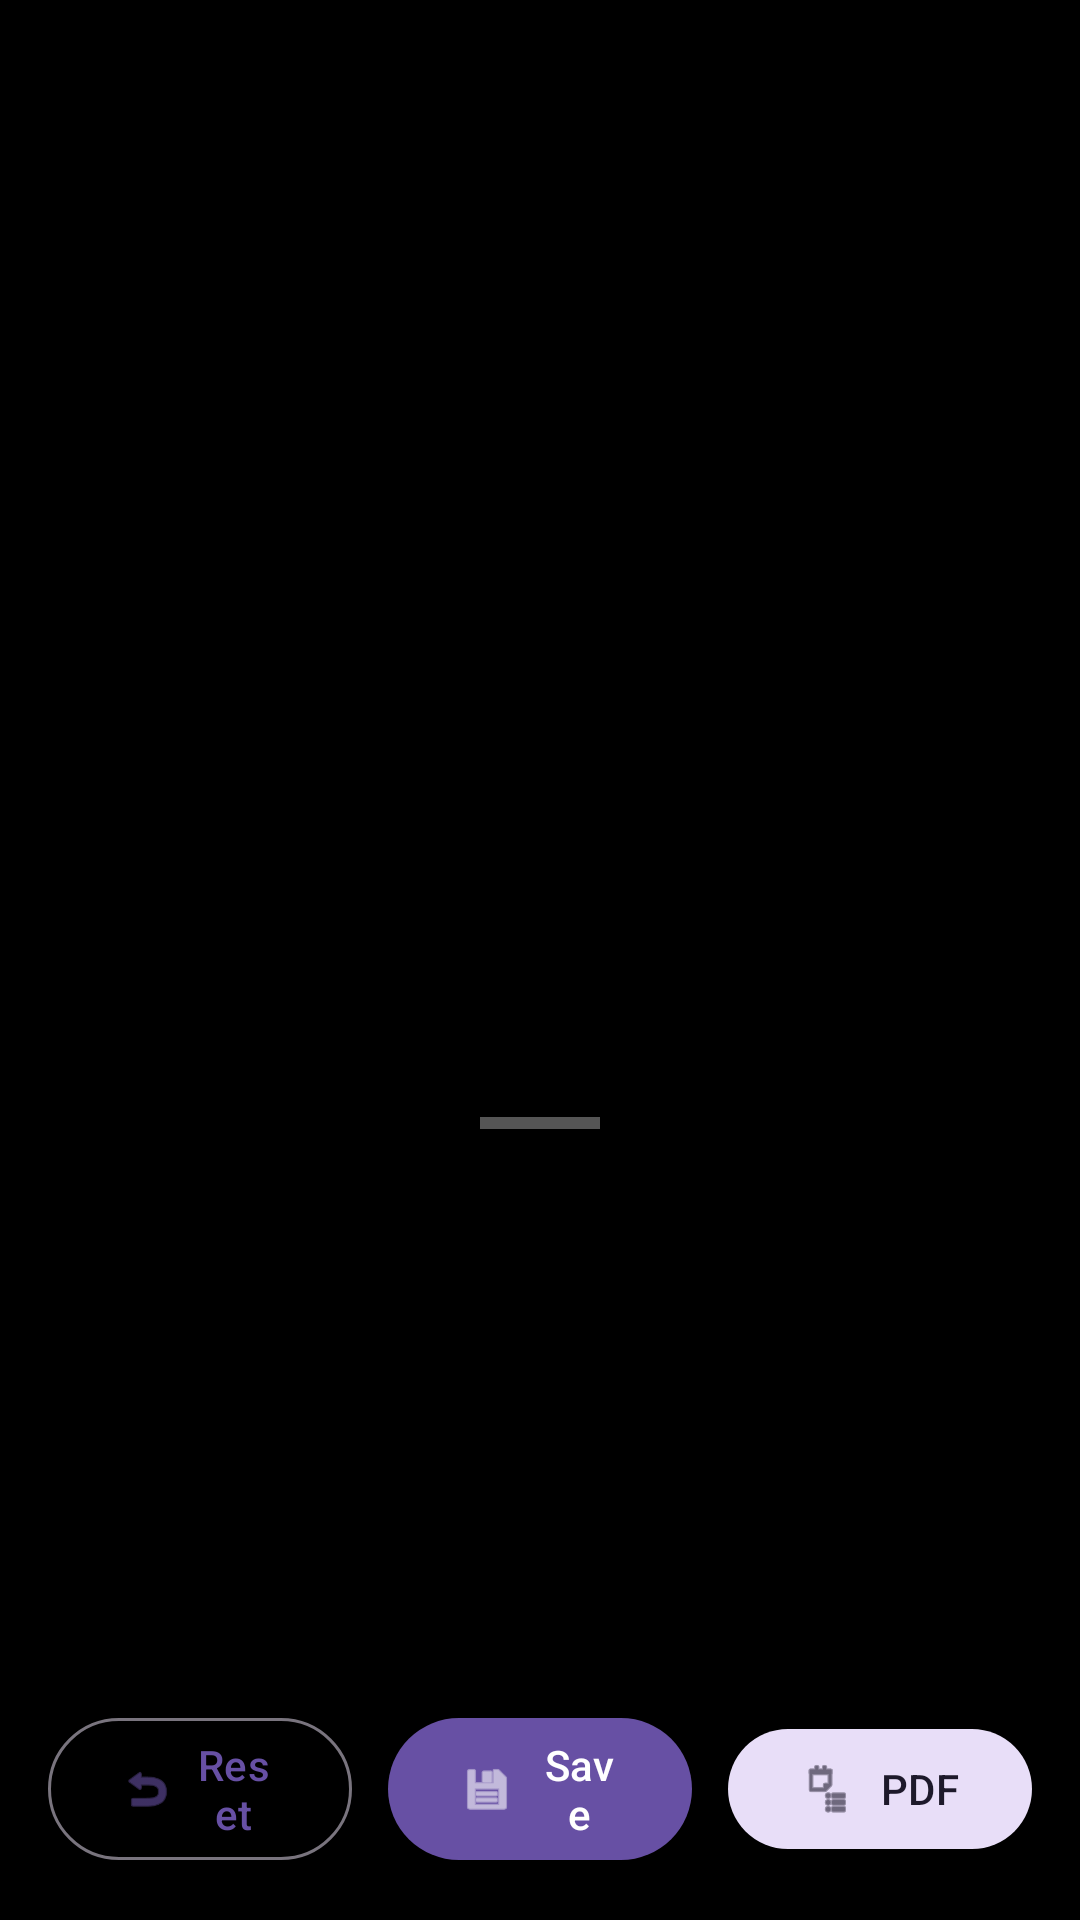

Android layout source for this screen:
<!-- AndroidManifest.xml: activity theme Theme.MyApplication -->
<!-- res/layout/activity_preview.xml -->
<?xml version="1.0" encoding="utf-8"?>
<androidx.coordinatorlayout.widget.CoordinatorLayout xmlns:android="http://schemas.android.com/apk/res/android"
    xmlns:app="http://schemas.android.com/apk/res-auto"
    xmlns:tools="http://schemas.android.com/tools"
    android:layout_width="match_parent"
    android:layout_height="match_parent"
    android:background="@android:color/black"
    tools:context=".PreviewActivity">

    
    <androidx.constraintlayout.widget.ConstraintLayout
        android:layout_width="match_parent"
        android:layout_height="match_parent">

        
        <ImageView
            android:id="@+id/ivPreview"
            android:layout_width="0dp"
            android:layout_height="0dp"
            android:scaleType="fitCenter"
            android:contentDescription="@string/document_preview"
            app:layout_constraintTop_toTopOf="parent"
            app:layout_constraintBottom_toBottomOf="parent"
            app:layout_constraintStart_toStartOf="parent"
            app:layout_constraintEnd_toEndOf="parent" />

        
        <FrameLayout
            android:id="@+id/loadingOverlay"
            android:layout_width="0dp"
            android:layout_height="0dp"
            android:background="#CC000000"
            android:visibility="gone"
            android:clickable="true"
            android:focusable="true"
            app:layout_constraintTop_toTopOf="parent"
            app:layout_constraintBottom_toBottomOf="parent"
            app:layout_constraintStart_toStartOf="parent"
            app:layout_constraintEnd_toEndOf="parent"
            tools:visibility="visible">

            <LinearLayout
                android:layout_width="wrap_content"
                android:layout_height="wrap_content"
                android:layout_gravity="center"
                android:orientation="vertical"
                android:gravity="center">

                <ProgressBar
                    android:id="@+id/progressBar"
                    android:layout_width="wrap_content"
                    android:layout_height="wrap_content"
                    android:indeterminateTint="@android:color/white" />

                <TextView
                    android:id="@+id/tvStatus"
                    android:layout_width="wrap_content"
                    android:layout_height="wrap_content"
                    android:layout_marginTop="16dp"
                    android:text="@string/processing"
                    android:textColor="@android:color/white"
                    android:textSize="16sp"
                    tools:text="Processing..." />

            </LinearLayout>

        </FrameLayout>

    </androidx.constraintlayout.widget.ConstraintLayout>

    
    <LinearLayout
        android:id="@+id/bottomSheet"
        android:layout_width="match_parent"
        android:layout_height="wrap_content"
        android:orientation="vertical"
        android:background="@drawable/bottom_sheet_background"
        android:padding="16dp"
        app:layout_behavior="com.google.android.material.bottomsheet.BottomSheetBehavior">

        
        <View
            android:layout_width="40dp"
            android:layout_height="4dp"
            android:layout_gravity="center_horizontal"
            android:layout_marginBottom="16dp"
            android:background="@android:color/darker_gray"
            android:alpha="0.5" />

        
        <TextView
            android:layout_width="match_parent"
            android:layout_height="wrap_content"
            android:text="@string/enhance_image"
            android:textSize="18sp"
            android:textStyle="bold"
            android:textColor="@android:color/black"
            android:layout_marginBottom="16dp" />

        
        <androidx.recyclerview.widget.RecyclerView
            android:id="@+id/rvFilters"
            android:layout_width="match_parent"
            android:layout_height="120dp"
            android:clipToPadding="false"
            android:paddingStart="8dp"
            android:paddingEnd="8dp"
            tools:listitem="@layout/item_filter" />

        
        <LinearLayout
            android:layout_width="match_parent"
            android:layout_height="wrap_content"
            android:orientation="horizontal"
            android:layout_marginTop="16dp"
            android:gravity="center">

            
            <com.google.android.material.button.MaterialButton
                android:id="@+id/btnReset"
                android:layout_width="0dp"
                android:layout_height="wrap_content"
                android:layout_weight="1"
                android:layout_marginEnd="8dp"
                android:text="@string/reset"
                app:icon="@android:drawable/ic_menu_revert"
                style="@style/Widget.Material3.Button.OutlinedButton" />

            
            <com.google.android.material.button.MaterialButton
                android:id="@+id/btnSave"
                android:layout_width="0dp"
                android:layout_height="wrap_content"
                android:layout_weight="1"
                android:layout_marginStart="4dp"
                android:layout_marginEnd="4dp"
                android:text="@string/save"
                app:icon="@android:drawable/ic_menu_save"
                style="@style/Widget.Material3.Button" />

            
            <com.google.android.material.button.MaterialButton
                android:id="@+id/btnGeneratePdf"
                android:layout_width="0dp"
                android:layout_height="wrap_content"
                android:layout_weight="1"
                android:layout_marginStart="8dp"
                android:text="@string/pdf"
                app:icon="@android:drawable/ic_menu_agenda"
                style="@style/Widget.Material3.Button.TonalButton" />

        </LinearLayout>

    </LinearLayout>

</androidx.coordinatorlayout.widget.CoordinatorLayout>
<!-- res/layout/item_filter.xml (included above) -->
<?xml version="1.0" encoding="utf-8"?>
<com.google.android.material.card.MaterialCardView xmlns:android="http://schemas.android.com/apk/res/android"
    xmlns:app="http://schemas.android.com/apk/res-auto"
    xmlns:tools="http://schemas.android.com/tools"
    android:id="@+id/cardView"
    android:layout_width="100dp"
    android:layout_height="wrap_content"
    android:layout_margin="8dp"
    app:cardElevation="4dp"
    app:cardCornerRadius="8dp">

    <LinearLayout
        android:layout_width="match_parent"
        android:layout_height="wrap_content"
        android:orientation="vertical"
        android:padding="8dp"
        android:gravity="center">

        
        <ImageView
            android:id="@+id/ivFilterPreview"
            android:layout_width="80dp"
            android:layout_height="80dp"
            android:scaleType="centerCrop"
            android:contentDescription="@string/filter_preview"
            tools:src="@android:drawable/ic_menu_gallery" />

        
        <TextView
            android:id="@+id/tvFilterName"
            android:layout_width="match_parent"
            android:layout_height="wrap_content"
            android:layout_marginTop="4dp"
            android:text="@string/original"
            android:textSize="12sp"
            android:textAlignment="center"
            android:maxLines="1"
            android:ellipsize="end"
            tools:text="Original" />

    </LinearLayout>

</com.google.android.material.card.MaterialCardView>
<!-- resources referenced by this layout -->
<resources>
  <string name="document_preview">Document Preview</string>
  <string name="enhance_image">Enhance Image</string>
  <string name="filter_preview">Filter Preview</string>
  <string name="original">Original</string>
  <string name="pdf">PDF</string>
  <string name="processing">Processing...</string>
  <string name="reset">Reset</string>
  <string name="save">Save</string>
  <color name="md_theme_light_primary">#5C6BC0</color>
  <color name="md_theme_light_onPrimary">#FFFFFF</color>
  <color name="md_theme_light_primaryContainer">#E1E4FF</color>
  <color name="md_theme_light_onPrimaryContainer">#001552</color>
  <color name="md_theme_light_secondary">#00796B</color>
  <color name="md_theme_light_onSecondary">#FFFFFF</color>
  <color name="md_theme_light_secondaryContainer">#A7F3E3</color>
  <color name="md_theme_light_onSecondaryContainer">#002019</color>
  <color name="md_theme_light_tertiary">#F57C00</color>
  <color name="md_theme_light_onTertiary">#FFFFFF</color>
  <color name="md_theme_light_tertiaryContainer">#FFE0B2</color>
  <color name="md_theme_light_onTertiaryContainer">#2E1500</color>
  <color name="md_theme_light_error">#D32F2F</color>
  <color name="md_theme_light_errorContainer">#FFCDD2</color>
  <color name="md_theme_light_onError">#FFFFFF</color>
  <color name="md_theme_light_onErrorContainer">#370B1E</color>
  <color name="md_theme_light_background">#FDFBFF</color>
  <color name="md_theme_light_onBackground">#1B1B1F</color>
  <color name="md_theme_light_surface">#FDFBFF</color>
  <color name="md_theme_light_onSurface">#1B1B1F</color>
  <color name="md_theme_light_surfaceVariant">#E2E1EC</color>
  <color name="md_theme_light_onSurfaceVariant">#45464F</color>
  <color name="md_theme_light_outline">#76767F</color>
  <color name="md_theme_light_outlineVariant">#C6C5D0</color>
  <color name="md_theme_light_inverseSurface">#303033</color>
  <color name="md_theme_light_inverseOnSurface">#F2F0F4</color>
  <color name="md_theme_light_inversePrimary">#BEC2FF</color>
  <style name="WindowAnimationTransition">
          <item name="android:windowEnterAnimation">@android:anim/fade_in</item>
          <item name="android:windowExitAnimation">@android:anim/fade_out</item>
      </style>
  <style name="Widget.App.FAB" parent="Widget.Material3.FloatingActionButton.Primary">
          <item name="shapeAppearanceOverlay">@style/ShapeAppearance.App.SmallComponent</item>
      </style>
  <style name="ThemeOverlay.App.BottomSheetDialog" parent="ThemeOverlay.Material3.BottomSheetDialog">
          <item name="bottomSheetStyle">@style/Widget.App.BottomSheet</item>
      </style>
  <style name="TextAppearance.App.Headline1" parent="TextAppearance.Material3.HeadlineLarge">
          <item name="android:textSize">32sp</item>
          <item name="android:fontFamily">sans-serif-medium</item>
      </style>
  <style name="TextAppearance.App.Headline2" parent="TextAppearance.Material3.HeadlineMedium">
          <item name="android:textSize">24sp</item>
          <item name="android:fontFamily">sans-serif-medium</item>
      </style>
  <style name="TextAppearance.App.Body1" parent="TextAppearance.Material3.BodyLarge">
          <item name="android:textSize">16sp</item>
          <item name="android:fontFamily">sans-serif</item>
      </style>
  <style name="TextAppearance.App.Body2" parent="TextAppearance.Material3.BodyMedium">
          <item name="android:textSize">14sp</item>
          <item name="android:fontFamily">sans-serif</item>
      </style>
  <style name="ShapeAppearance.App.SmallComponent" parent="ShapeAppearance.Material3.SmallComponent">
          <item name="cornerFamily">rounded</item>
          <item name="cornerSize">16dp</item>
      </style>
  <style name="Widget.App.BottomSheet" parent="Widget.Material3.BottomSheet">
          <item name="shapeAppearanceOverlay">@style/ShapeAppearance.App.LargeComponent</item>
      </style>
</resources>
